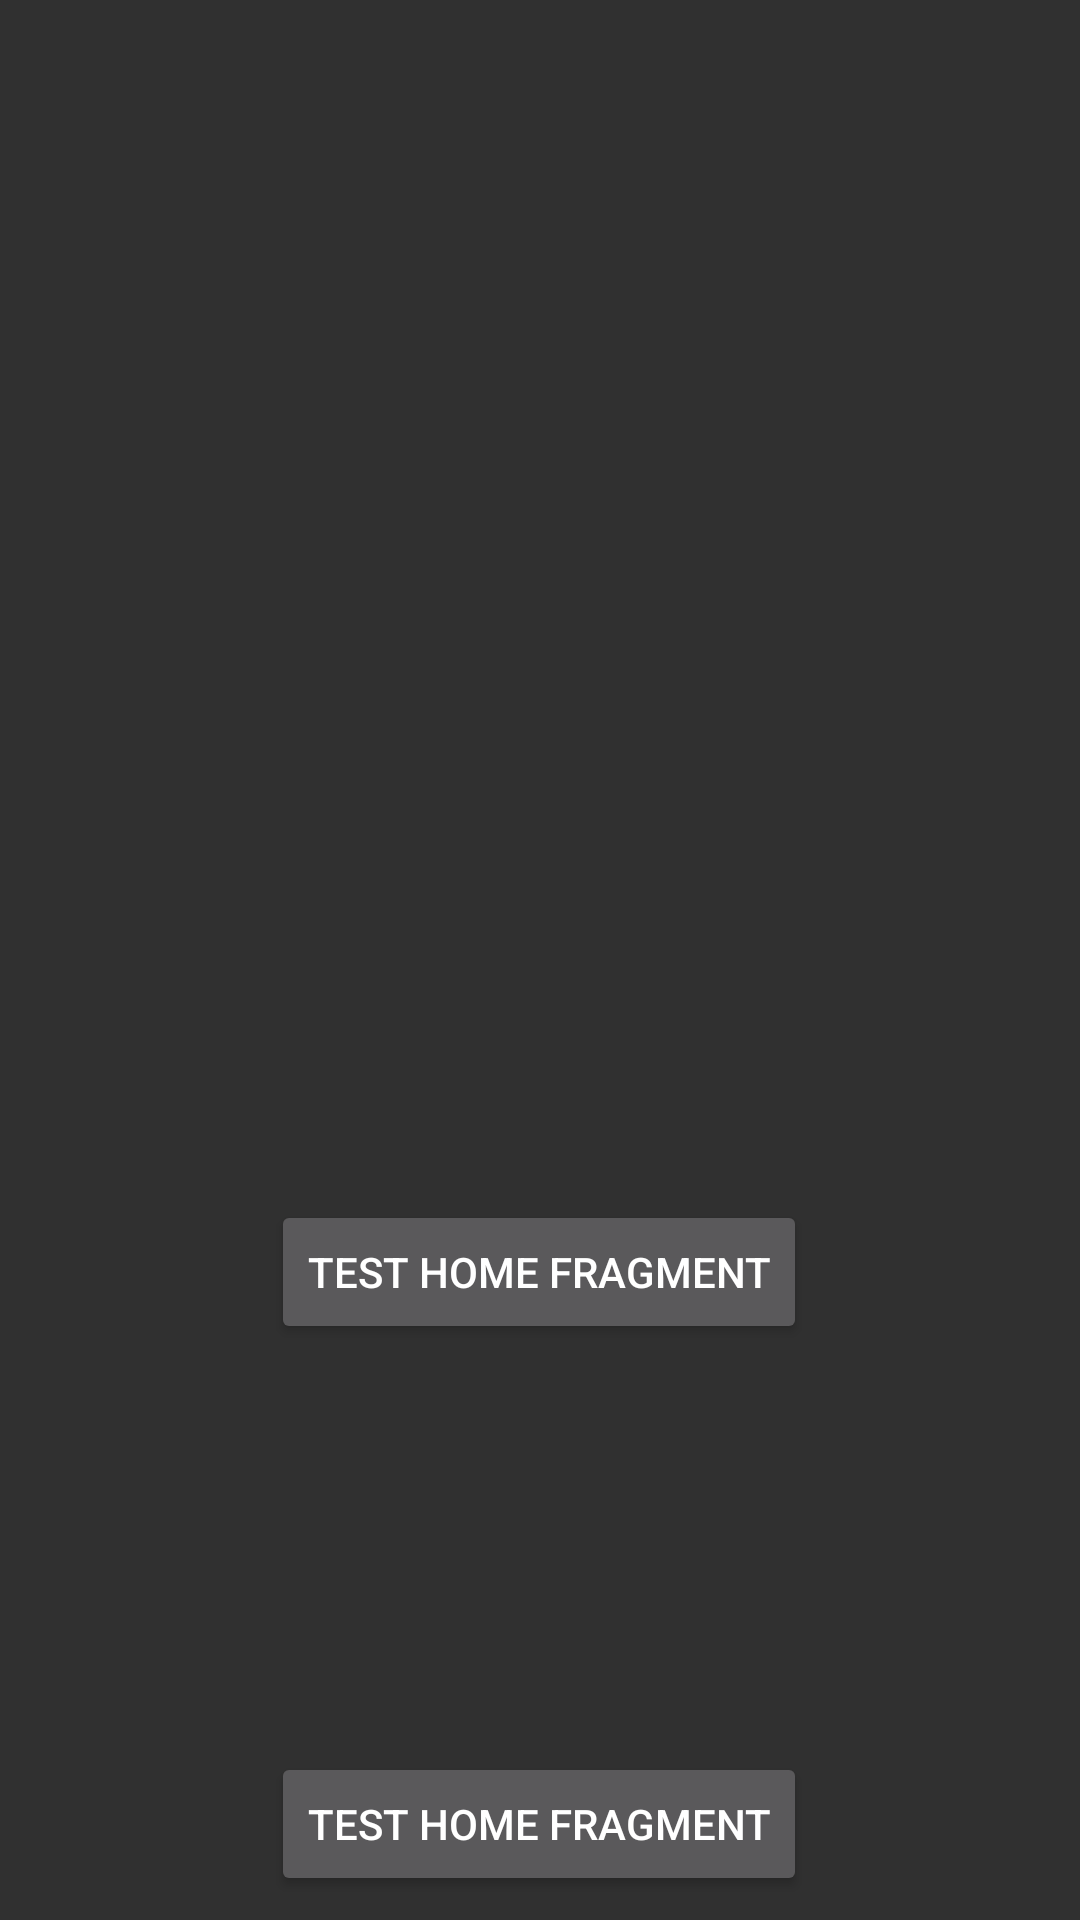

Here is an Android app screen rendered from its layout file. Give the layout XML and the strings, colors and styles it references.
<!-- AndroidManifest.xml: application theme AppTheme -->
<!-- res/layout/fragment_settings.xml -->
<FrameLayout xmlns:android="http://schemas.android.com/apk/res/android"
    xmlns:app="http://schemas.android.com/apk/res-auto"
    xmlns:tools="http://schemas.android.com/tools"
    android:layout_width="match_parent"
    android:layout_height="match_parent"
    tools:context="com.amg.humannutrition.Fragment.HomeFragment">

    <android.support.constraint.ConstraintLayout
        android:layout_width="match_parent"
        android:layout_height="match_parent">



        <Button
            android:id="@+id/button2"
            android:layout_width="wrap_content"
            android:layout_height="wrap_content"
            android:layout_marginBottom="8dp"
            android:layout_marginEnd="8dp"
            android:layout_marginStart="8dp"
            android:text="Test Home Fragment"
            app:layout_constraintBottom_toBottomOf="parent"
            app:layout_constraintEnd_toEndOf="parent"
            app:layout_constraintHorizontal_bias="0.497"
            app:layout_constraintStart_toStartOf="parent" />

        <Button
            android:id="@+id/button3"
            android:layout_width="wrap_content"
            android:layout_height="wrap_content"
            android:layout_marginBottom="136dp"
            android:layout_marginEnd="8dp"
            android:layout_marginStart="8dp"
            android:text="Test Home Fragment"
            app:layout_constraintBottom_toTopOf="@+id/button2"
            app:layout_constraintEnd_toEndOf="parent"
            app:layout_constraintHorizontal_bias="0.497"
            app:layout_constraintStart_toStartOf="parent" />

    </android.support.constraint.ConstraintLayout>

</FrameLayout>
<!-- resources referenced by this layout -->
<resources>
  <style name="AppTheme" parent="Theme.AppCompat.NoActionBar">
          
          <item name="colorPrimary">@color/colorPrimary</item>
          <item name="colorPrimaryDark">@color/colorPrimaryDark</item>
          <item name="colorAccent">@color/colorAccent</item>
          <item name="android:navigationBarColor">?android:attr/colorPrimaryDark</item>
      </style>
  <color name="colorPrimary">#7EBE13</color>
  <color name="colorPrimaryDark">#388E3C</color>
  <color name="colorAccent">#000000</color>
</resources>
